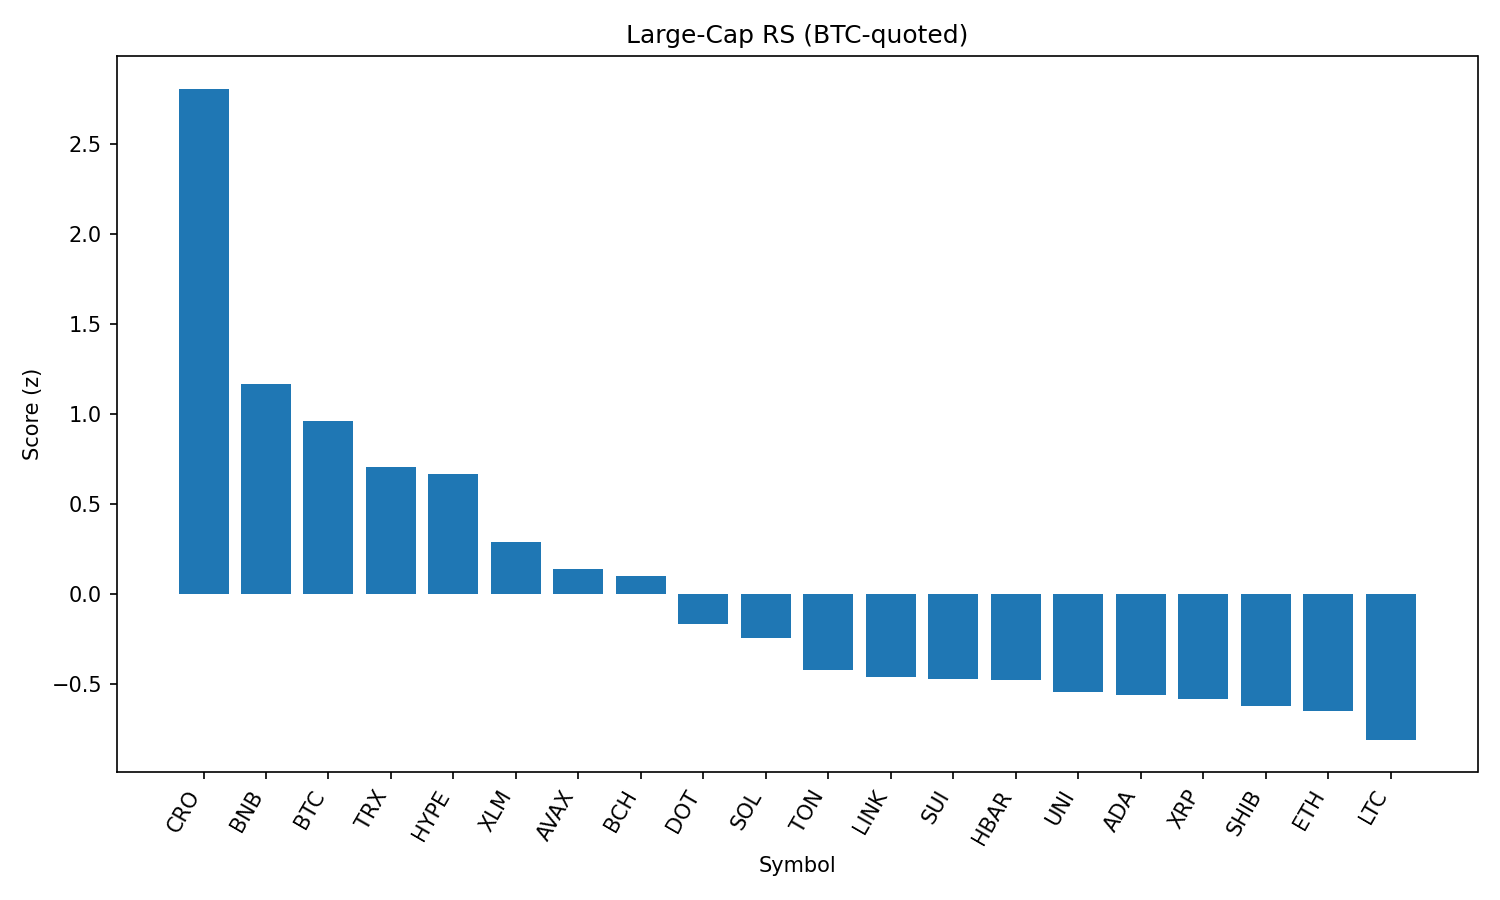

Values plotted in this chart, from the file beside it:
rank, name, symbol, price_btc, price_usd, pct_1h_btc, pct_24h_btc, pct_7d_btc, market_cap_rank, market_cap_usd, volume_usd, score
1, Cronos, CRO, 1.43e-06, 0.1578, 1.109, 2.392, 12.29, 36, 5275158704, 52466724, 2.808
2, BNB, BNB, 0.007712, 852.5, 0.02929, 0.0632, 6.203, 5, 118738272382, 2056604310, 1.165
3, Bitcoin, BTC, 1.0, 110545, 0.0, 0.0, 0.0, 1, 2199631228702, 49613146074, 0.9608
4, TRON, TRX, 3.13e-06, 0.3456, 0.0478, -3.162, 4.092, 9, 32715318138, 1566630419, 0.7059
5, Hyperliquid, HYPE, 0.0003975, 43.94, -0.2527, -1.5, 6.112, 14, 14666987802, 478481005, 0.6663
6, Stellar, XLM, 3.49e-06, 0.3864, -0.01627, -4.137, -2.17, 17, 12114696556, 308512833, 0.2932
7, Avalanche, AVAX, 0.0002132, 23.57, -0.1201, -6.242, 4.103, 22, 9943582772, 841068743, 0.1421
8, Bitcoin Cash, BCH, 0.004967, 549.1, -0.2346, -4.963, 1.938, 21, 10936135572, 234869306, 0.1041
9, Polkadot, DOT, 3.413e-05, 3.77, -0.2557, -6.636, 0.9194, 34, 5742240120, 402082317, -0.1632
10, Solana, SOL, 0.001717, 189.8, -0.7929, -5.082, 8.625, 6, 102604330885, 11138030392, -0.2445
11, Toncoin, TON, 2.837e-05, 3.14, -0.7684, -3.744, -1.355, 27, 8052464041, 209385776, -0.4224
12, Chainlink, LINK, 0.0002143, 23.69, -0.4431, -6.578, -2.196, 13, 16064786798, 1943657436, -0.4608
13, Sui, SUI, 3.052e-05, 3.37, -0.4442, -6.717, -1.986, 20, 11840332567, 1822549419, -0.4722
14, Hedera, HBAR, 2.09e-06, 0.2315, -0.6304, -5.542, -0.5779, 23, 9813839370, 332073022, -0.4745
15, Uniswap, UNI, 8.846e-05, 9.78, -0.1591, -9.455, -2.722, 33, 5860426797, 550487081, -0.5426
16, Cardano, ADA, 7.67e-06, 0.8483, -0.6394, -5.471, -3.057, 11, 30953392630, 2413272559, -0.5588
17, XRP, XRP, 2.599e-05, 2.87, -0.9654, -3.324, -1.788, 3, 170871312142, 6206738994, -0.5821
18, Shiba Inu, SHIB, 1.08982e-10, 1.205e-05, -0.758, -5.648, -0.434, 29, 7099743674, 306256670, -0.6173
19, Ethereum, ETH, 0.03992, 4414, -1.034, -6.006, 6.676, 2, 532746374150, 46356961979, -0.6475
20, Litecoin, LTC, 0.0009854, 109, -0.6357, -7.527, -2.831, 26, 8304303639, 976628197, -0.8068
21, Dogecoin, DOGE, 1.92e-06, 0.2128, -0.8958, -6.947, -0.2025, 10, 32053748392, 3068446331, -0.9122
